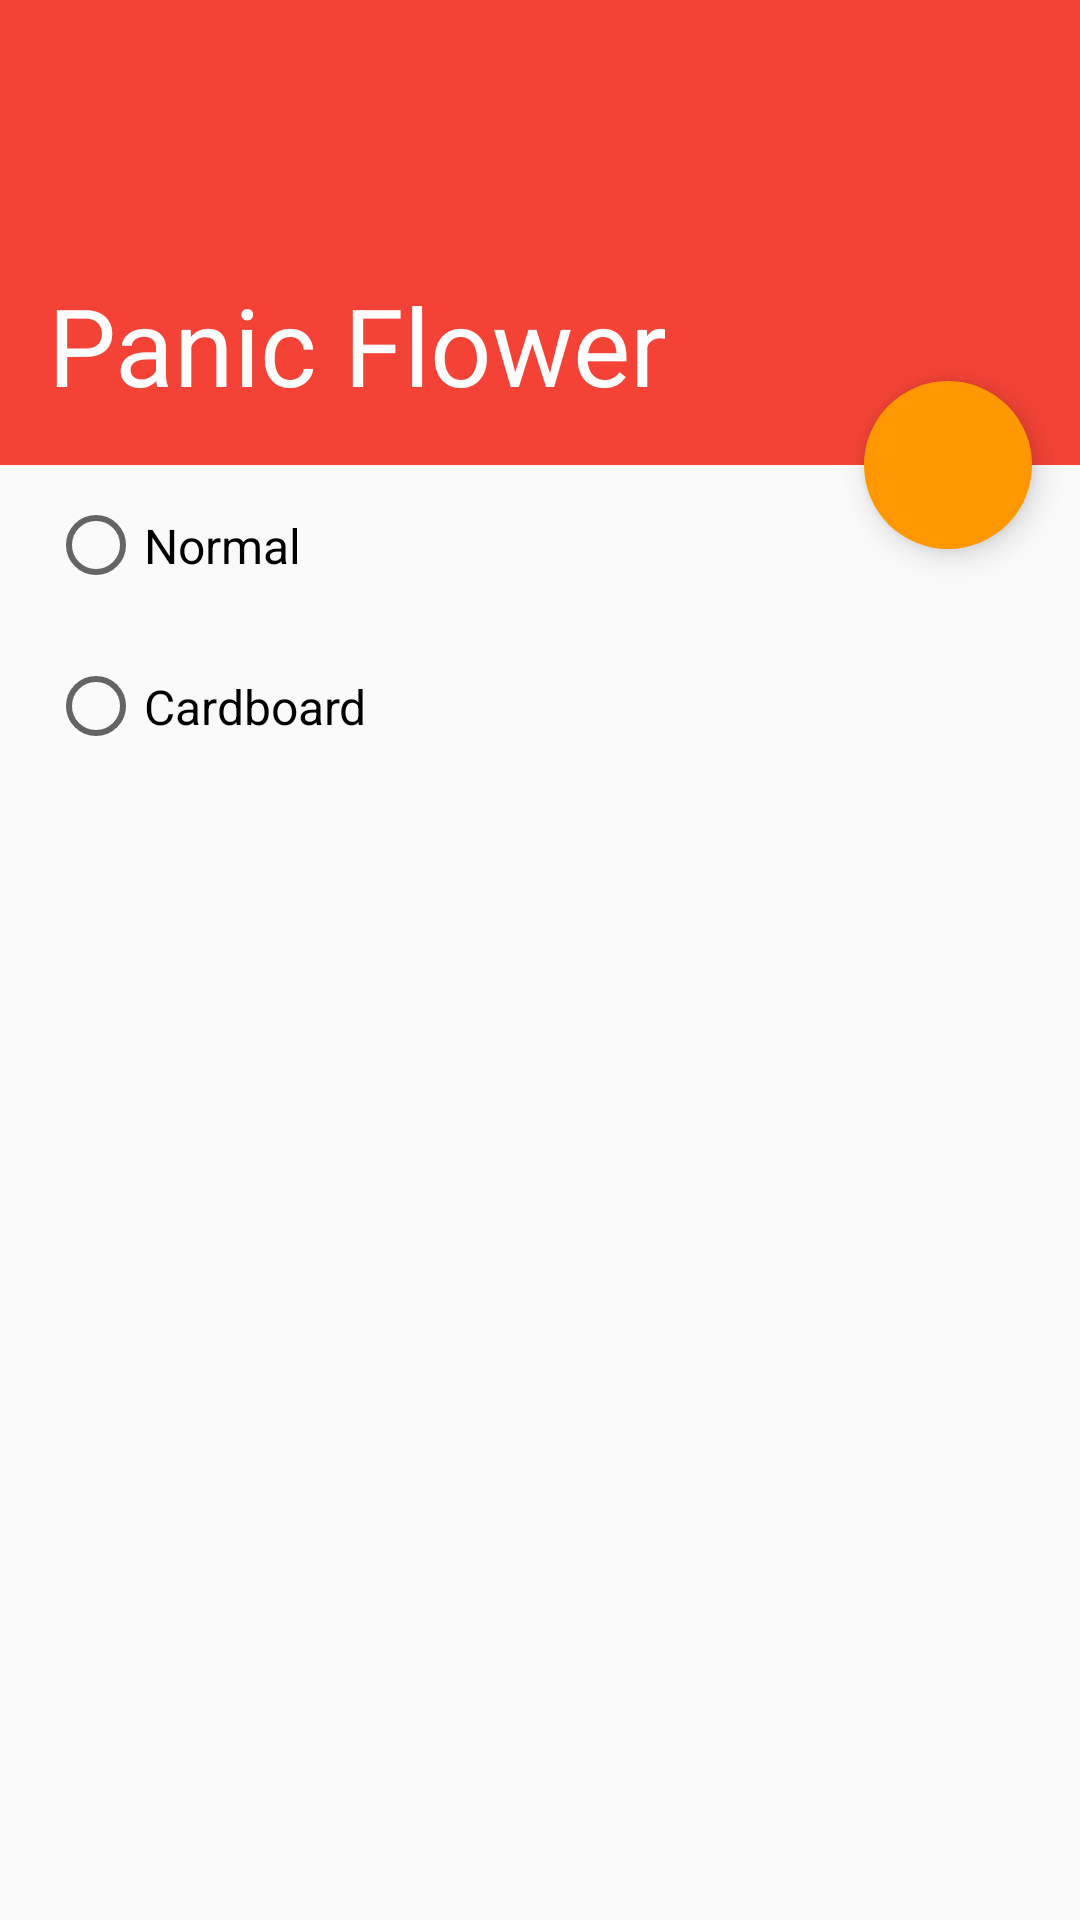

The Android layout XML behind this screen, and the referenced resources:
<!-- AndroidManifest.xml: application theme AppTheme -->
<!-- res/layout/activity_main.xml -->
<?xml version="1.0" encoding="utf-8"?>
<android.support.design.widget.CoordinatorLayout
    xmlns:android="http://schemas.android.com/apk/res/android"
    xmlns:app="http://schemas.android.com/apk/res-auto"
    android:layout_width="match_parent"
    android:layout_height="match_parent">


    <RelativeLayout
        android:layout_width="match_parent"
        android:layout_height="match_parent">

        <RelativeLayout
            android:id="@+id/relativeLayout_top"
            android:layout_width="match_parent"
            android:layout_height="155dp"
            android:background="#F44336">

            <ImageView
                android:id="@+id/imageView"
                android:layout_width="wrap_content"
                android:layout_height="wrap_content"
                android:layout_centerInParent="true"
                />

            <TextView
                android:layout_width="match_parent"
                android:layout_height="wrap_content"
                android:layout_alignParentBottom="true"
                android:textColor="#FFFFFF"
                android:padding="16dp"
                android:text="@string/app_name"
                android:textSize="36sp"
                />
        </RelativeLayout>



        <ScrollView
            android:layout_width="match_parent"
            android:layout_height="match_parent"
            android:layout_below="@+id/relativeLayout_top">

            <RadioGroup
                android:id="@+id/radioGroup"
                android:layout_width="match_parent"
                android:layout_height="match_parent"
                android:paddingLeft="16dp"
                android:paddingRight="16dp"
                android:orientation="vertical">

                <RadioButton
                    android:id="@+id/radioButton_normal"
                    android:layout_width="match_parent"
                    android:layout_height="wrap_content"
                    android:paddingTop="@dimen/radio_button_padding"
                    android:paddingBottom="@dimen/radio_button_padding"
                    android:textSize="@dimen/radio_button_text_size"
                    android:text="@string/normal"/>

                <RadioButton
                    android:id="@+id/radioButton_cardBoard"
                    android:layout_width="match_parent"
                    android:layout_height="wrap_content"
                    android:paddingTop="@dimen/radio_button_padding"
                    android:paddingBottom="@dimen/radio_button_padding"
                    android:textSize="@dimen/radio_button_text_size"
                    android:text="@string/cardboard"/>

            </RadioGroup>
        </ScrollView>


    </RelativeLayout>


    <ImageButton
        android:id="@+id/imageButton_settings"
        android:layout_width="36dp"
        android:layout_height="36dp"
        android:src="@drawable/ic_settings_white_24dp"
        android:background="@drawable/button_pressed"

        android:layout_marginTop="8dp"
        android:layout_marginRight="8dp"
        app:layout_anchor="@id/relativeLayout_top"
        app:layout_anchorGravity="top|right|end"
        />

    <android.support.design.widget.FloatingActionButton
        android:id="@+id/floatingActionButton"
        android:layout_width="wrap_content"
        android:layout_height="wrap_content"
        android:layout_marginRight="8dp"
        android:layout_marginEnd="16dp"
        android:layout_marginBottom="16dp"
        android:src="@drawable/ic_play_arrow_white_24dp"
        app:layout_anchor="@id/relativeLayout_top"
        app:layout_anchorGravity="bottom|right|end"
        app:fabSize="normal"
        app:borderWidth="0dp"
        />
</android.support.design.widget.CoordinatorLayout>
<!-- resources referenced by this layout -->
<resources>
  <dimen name="radio_button_padding">16dp</dimen>
  <dimen name="radio_button_text_size">16sp</dimen>
  <!-- drawable button_pressed (drawable) -->
  <?xml version="1.0" encoding="utf-8"?>
  <selector xmlns:android="http://schemas.android.com/apk/res/android">
      <item android:drawable="@color/PFColorPrimaryLight" android:state_pressed="true"/>
      <item android:drawable="@android:color/transparent"/>
  </selector>
  <string name="app_name">Panic Flower</string>
  <string name="cardboard">Cardboard</string>
  <string name="normal">Normal</string>
  <style name="AppTheme" parent="Theme.AppCompat.Light.NoActionBar">
          <item name="colorPrimary">#F44336</item>
          <item name="colorPrimaryDark">#D32F2F</item>
          <item name="colorAccent">#FF9800</item>
          <item name="alertDialogTheme">@style/AppCompatDialogStyle</item>
      </style>
  <item type="color" name="PFColorPrimaryLight">#FFCDD2</item>
  <style name="AppCompatDialogStyle" parent="Theme.AppCompat.Light.Dialog.Alert">
          <item name="colorAccent">#FF9800</item>
      </style>
</resources>
